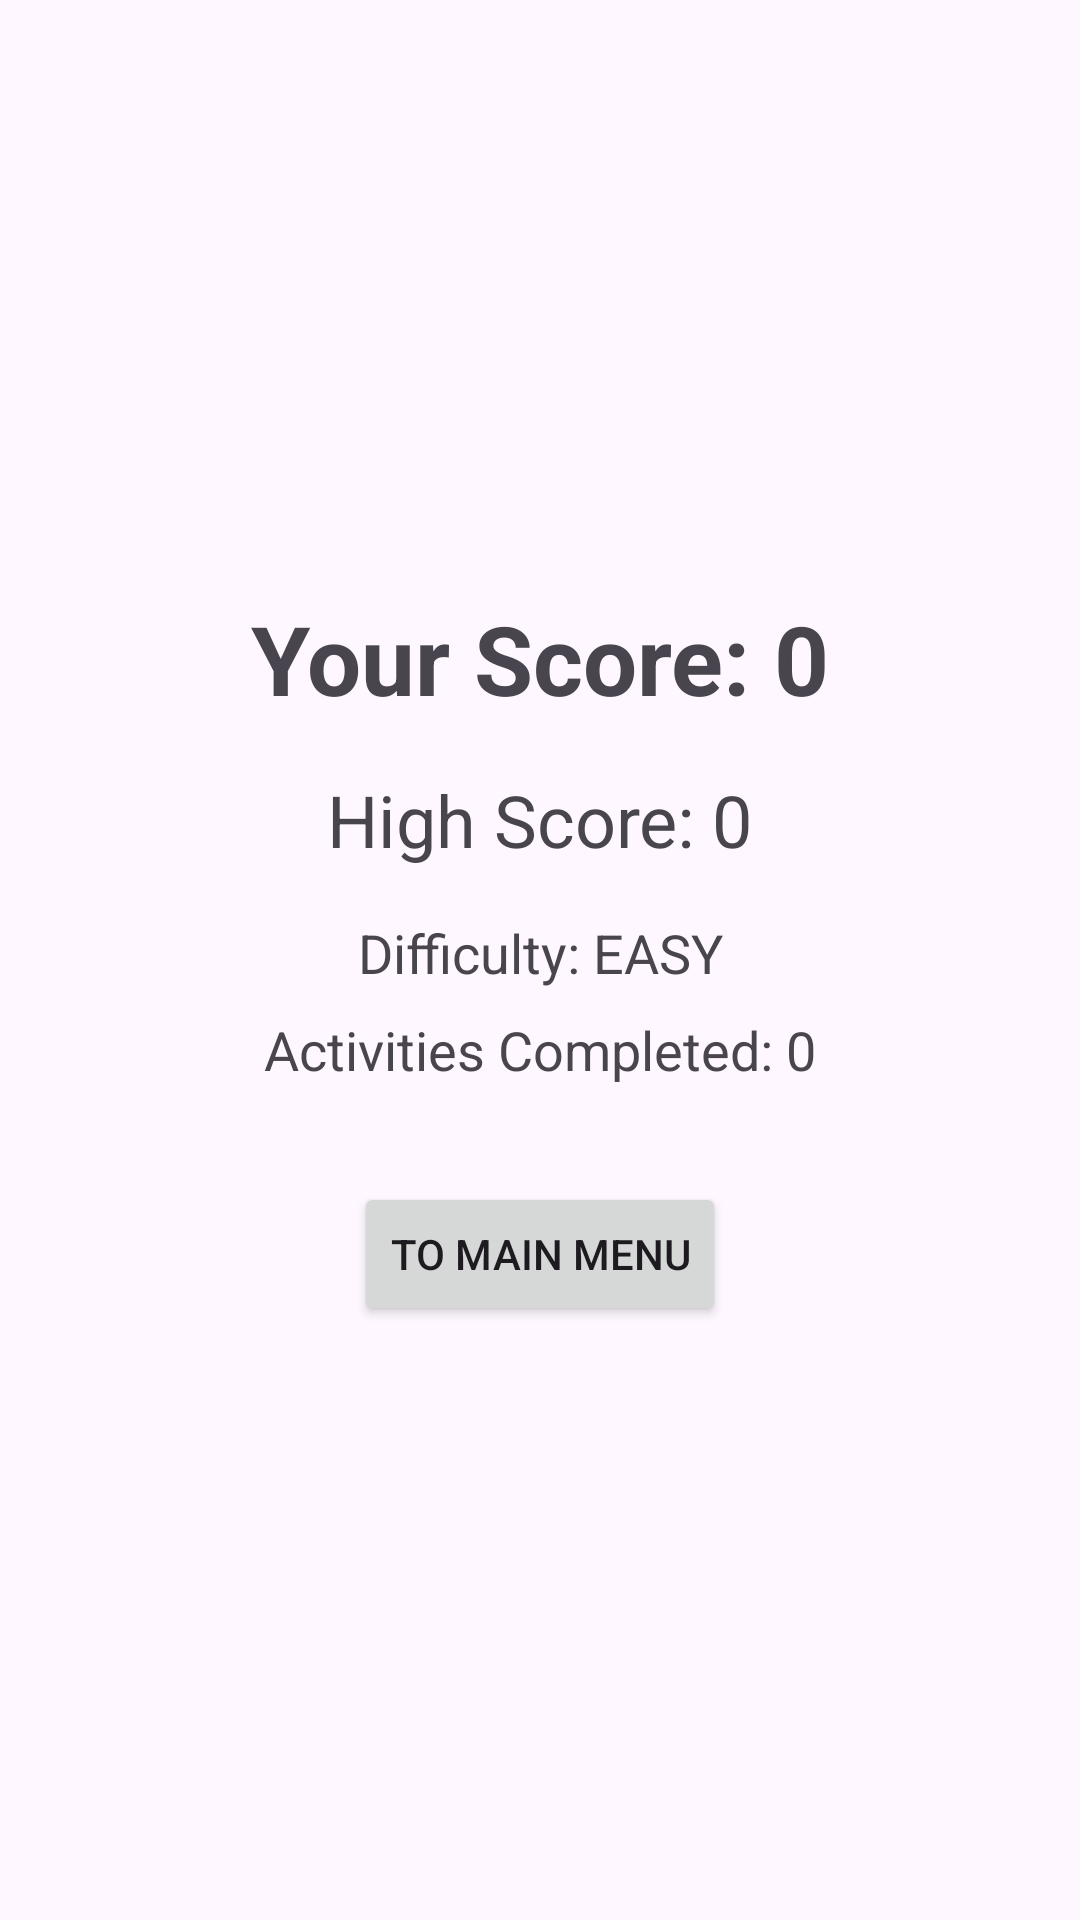

Android layout source for this screen:
<!-- AndroidManifest.xml: application theme Theme.BoppinIt -->
<!-- res/layout/fragment_game_over.xml -->
<?xml version="1.0" encoding="utf-8"?>
<androidx.constraintlayout.widget.ConstraintLayout xmlns:android="http://schemas.android.com/apk/res/android"
    xmlns:app="http://schemas.android.com/apk/res-auto"
    android:layout_width="match_parent"
    android:layout_height="match_parent"
    android:padding="16dp">

    <TextView
        android:id="@+id/tvScore"
        android:layout_width="wrap_content"
        android:layout_height="wrap_content"
        android:textSize="32sp"
        android:textStyle="bold"
        android:text="Your Score: 0"
        app:layout_constraintBottom_toTopOf="@id/tvHighScore"
        app:layout_constraintEnd_toEndOf="parent"
        app:layout_constraintStart_toStartOf="parent"
        app:layout_constraintTop_toTopOf="parent"
        app:layout_constraintVertical_chainStyle="packed" />

    <TextView
        android:id="@+id/tvHighScore"
        android:layout_width="wrap_content"
        android:layout_height="wrap_content"
        android:layout_marginTop="16dp"
        android:textSize="24sp"
        android:text="High Score: 0"
        app:layout_constraintBottom_toTopOf="@id/tvNewHighScore"
        app:layout_constraintEnd_toEndOf="parent"
        app:layout_constraintStart_toStartOf="parent"
        app:layout_constraintTop_toBottomOf="@id/tvScore" />

    <TextView
        android:id="@+id/tvNewHighScore"
        android:layout_width="wrap_content"
        android:layout_height="wrap_content"
        android:layout_marginTop="8dp"
        android:text="🎉 New High Score! 🎉"
        android:textSize="24sp"
        android:textStyle="bold"
        android:visibility="gone"
        app:layout_constraintBottom_toTopOf="@id/tvDifficulty"
        app:layout_constraintEnd_toEndOf="parent"
        app:layout_constraintStart_toStartOf="parent"
        app:layout_constraintTop_toBottomOf="@id/tvHighScore" />

    <TextView
        android:id="@+id/tvDifficulty"
        android:layout_width="wrap_content"
        android:layout_height="wrap_content"
        android:layout_marginTop="16dp"
        android:textSize="18sp"
        android:text="Difficulty: EASY"
        app:layout_constraintBottom_toTopOf="@id/tvActivitiesCompleted"
        app:layout_constraintEnd_toEndOf="parent"
        app:layout_constraintStart_toStartOf="parent"
        app:layout_constraintTop_toBottomOf="@id/tvNewHighScore" />

    <TextView
        android:id="@+id/tvActivitiesCompleted"
        android:layout_width="wrap_content"
        android:layout_height="wrap_content"
        android:layout_marginTop="8dp"
        android:textSize="18sp"
        android:text="Activities Completed: 0"
        app:layout_constraintBottom_toTopOf="@id/btnMainMenu"
        app:layout_constraintEnd_toEndOf="parent"
        app:layout_constraintStart_toStartOf="parent"
        app:layout_constraintTop_toBottomOf="@id/tvDifficulty" />

    <Button
        android:id="@+id/btnMainMenu"
        android:layout_width="wrap_content"
        android:layout_height="wrap_content"
        android:layout_marginTop="32dp"
        android:text="To Main Menu"
        app:layout_constraintBottom_toBottomOf="parent"
        app:layout_constraintEnd_toEndOf="parent"
        app:layout_constraintStart_toStartOf="parent"
        app:layout_constraintTop_toBottomOf="@id/tvActivitiesCompleted" />

</androidx.constraintlayout.widget.ConstraintLayout>
<!-- resources referenced by this layout -->
<resources>
  <style name="Theme.BoppinIt" parent="Base.Theme.BoppinIt" />
  <style name="Base.Theme.BoppinIt" parent="Theme.Material3.DayNight.NoActionBar">
          <item name="colorPrimary">@color/primary_color</item>
          <item name="android:statusBarColor">?attr/colorPrimary</item>
          <item name="colorOnPrimary">@color/white</item>
      </style>
  <color name="primary_color">#4D64FF</color>
  <color name="white">#FFFFFF</color>
</resources>
